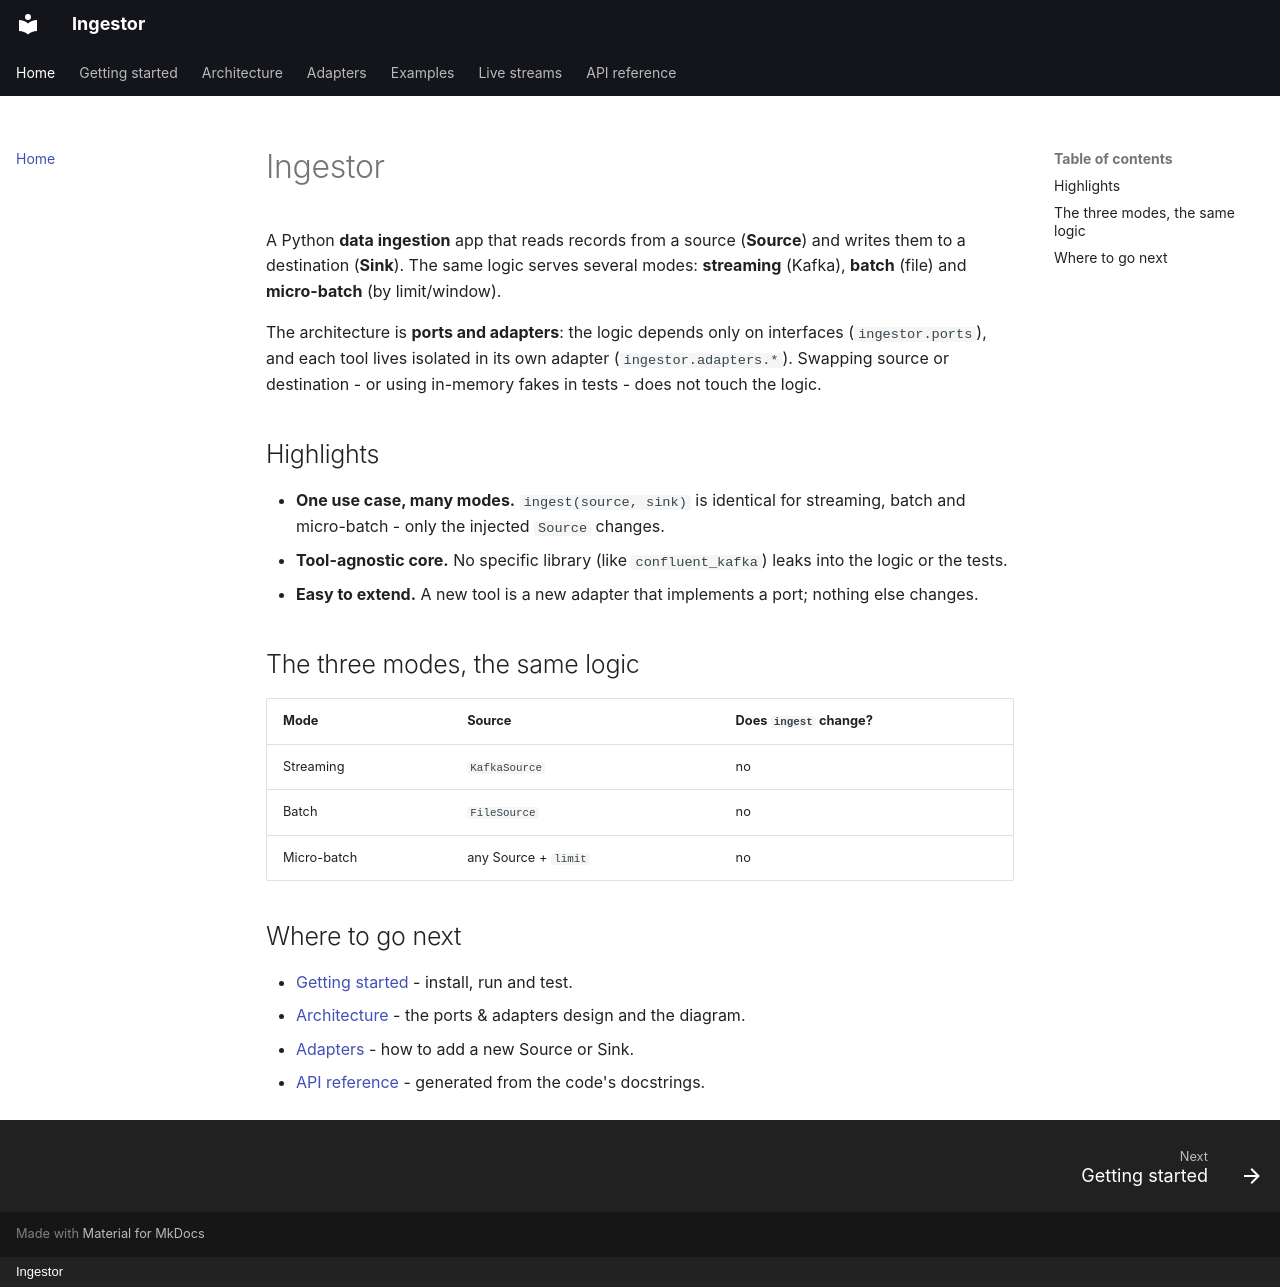

repository: rikemorais/ingestor · page: index.html · generator: mkdocs · copyright: Ingestor

# Ingestor

A Python **data ingestion** app that reads records from a source (**Source**) and
writes them to a destination (**Sink**). The same logic serves several modes:
**streaming** (Kafka), **batch** (file) and **micro-batch** (by limit/window).

The architecture is **ports and adapters**: the logic depends only on interfaces
(`ingestor.ports`), and each tool lives isolated in its own adapter
(`ingestor.adapters.*`). Swapping source or destination - or using in-memory
fakes in tests - does not touch the logic.

## Highlights

- **One use case, many modes.** `ingest(source, sink)` is identical for streaming,
  batch and micro-batch - only the injected `Source` changes.
- **Tool-agnostic core.** No specific library (like `confluent_kafka`) leaks into
  the logic or the tests.
- **Easy to extend.** A new tool is a new adapter that implements a port; nothing
  else changes.

## The three modes, the same logic

| Mode | Source | Does `ingest` change? |
|---|---|---|
| Streaming | `KafkaSource` | no |
| Batch | `FileSource` | no |
| Micro-batch | any Source + `limit` | no |

## Where to go next

- [Getting started](getting-started.md) - install, run and test.
- [Architecture](architecture.md) - the ports & adapters design and the diagram.
- [Adapters](adapters.md) - how to add a new Source or Sink.
- [API reference](reference.md) - generated from the code's docstrings.
